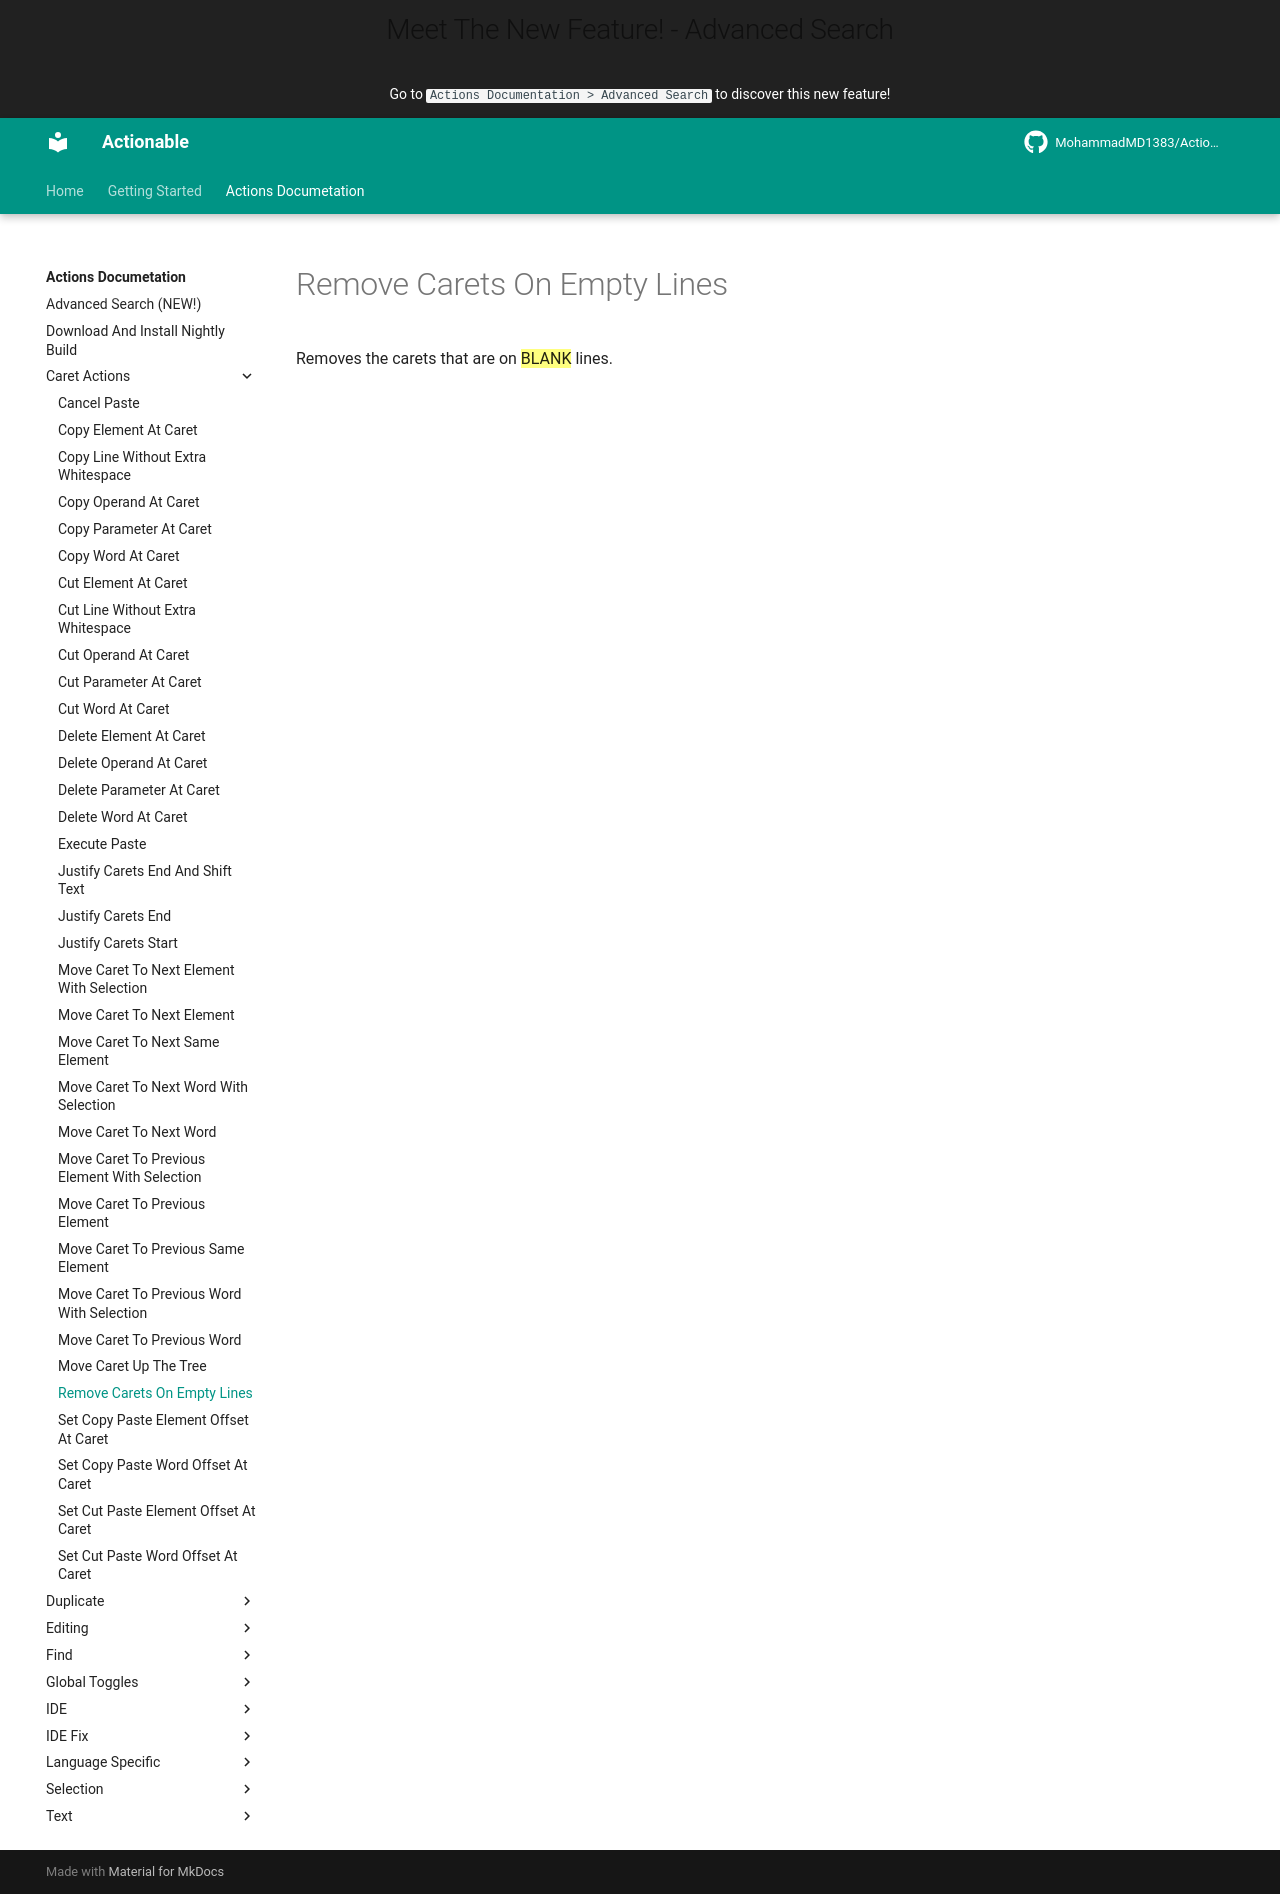

repository: MohammadMD1383/Actionable · page: Actions Documetation/Caret Actions/Remove Carets On Empty Lines/index.html · generator: mkdocs

Removes the carets that are on ==BLANK== lines.
